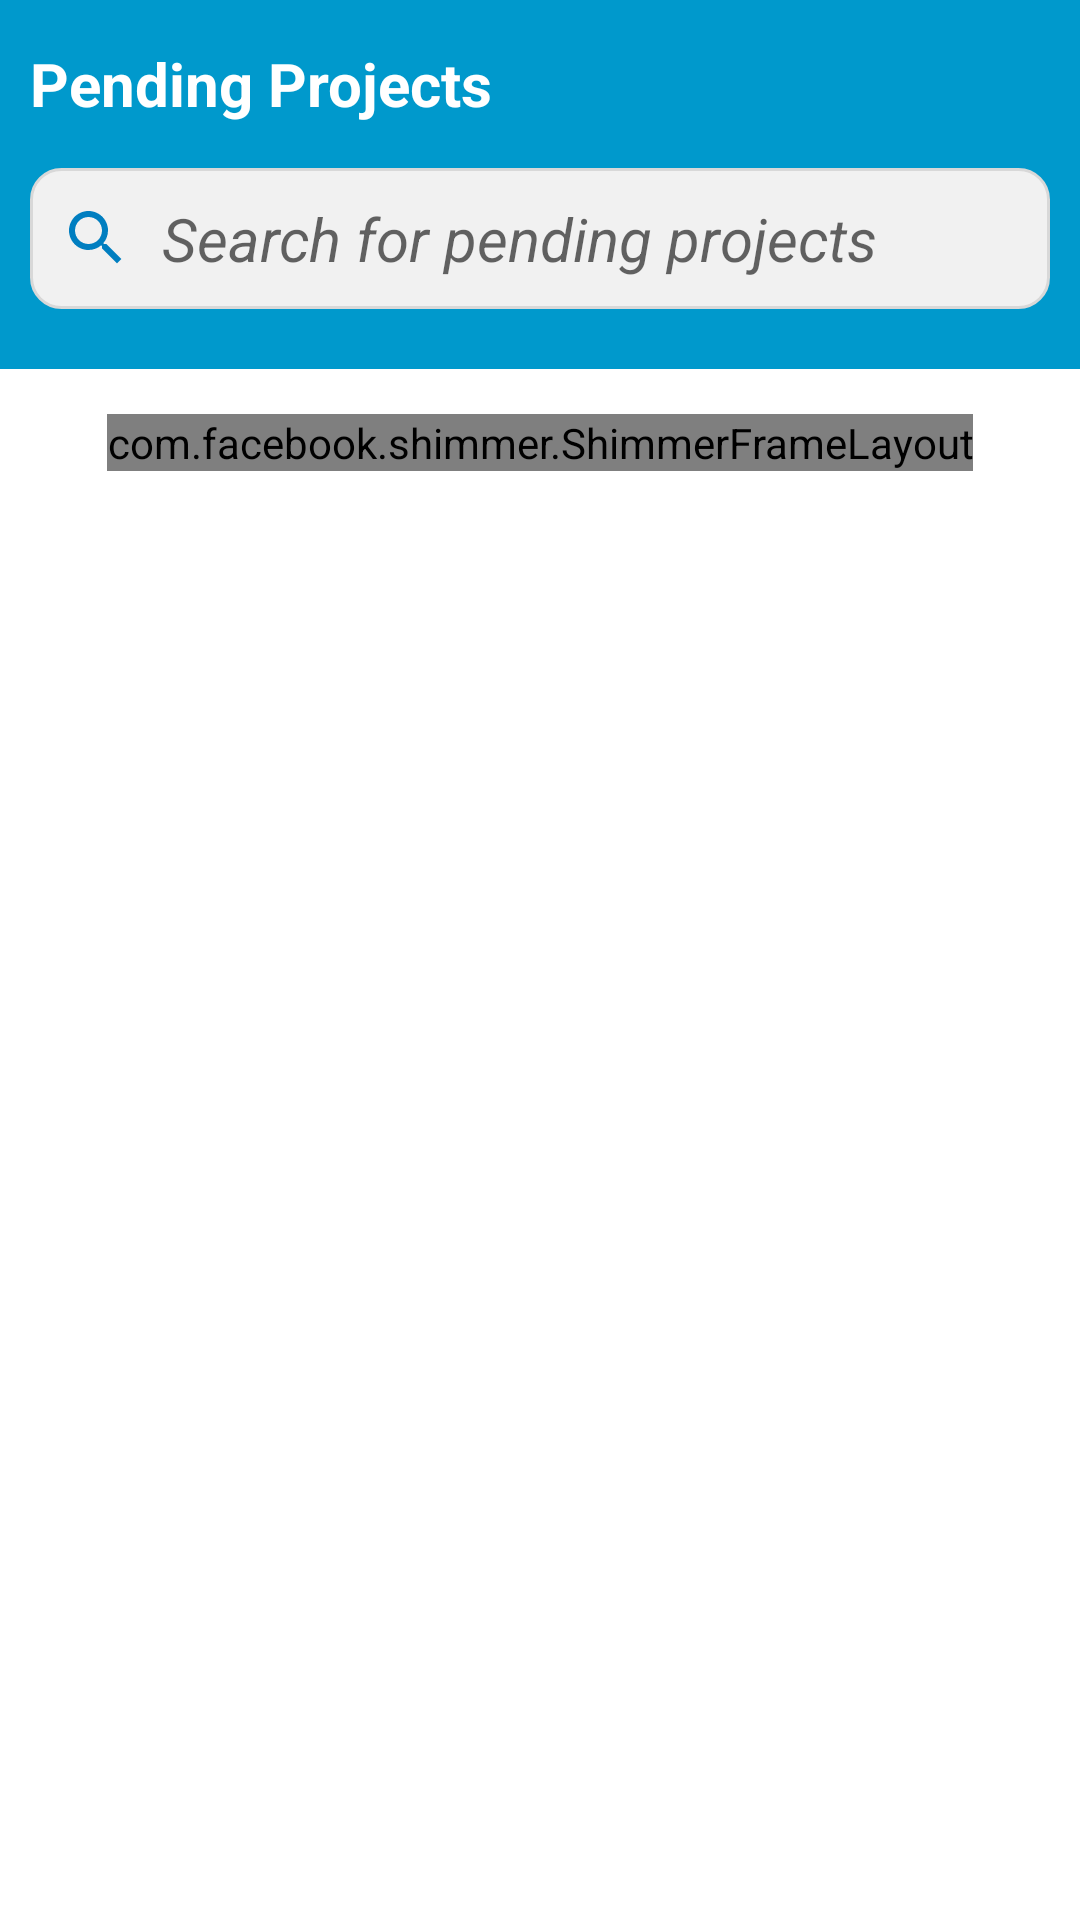

Android layout source for this screen:
<!-- AndroidManifest.xml: activity theme Theme.DNAApp.NoActionBar -->
<!-- res/layout/activity_pending.xml -->
<?xml version="1.0" encoding="utf-8"?>
<LinearLayout xmlns:android="http://schemas.android.com/apk/res/android"
    xmlns:app="http://schemas.android.com/apk/res-auto"
    xmlns:shimmer="http://schemas.android.com/apk/res-auto"
    xmlns:tools="http://schemas.android.com/tools"
    android:layout_width="match_parent"
    android:layout_height="match_parent"
    android:orientation="vertical"
    tools:context=".MainActivity">

    <com.google.android.material.appbar.AppBarLayout
        android:id="@+id/appbar"
        android:layout_width="match_parent"
        android:layout_height="wrap_content"
        android:background="@android:color/holo_blue_dark"
        android:stateListAnimator="@animator/appbar_shadow_animator"
        android:theme="@style/AppTheme"
        app:layout_constraintEnd_toEndOf="parent"
        app:layout_constraintStart_toStartOf="parent"
        app:layout_constraintTop_toTopOf="parent">

        <com.google.android.material.appbar.CollapsingToolbarLayout
            android:layout_width="match_parent"
            android:layout_height="?attr/actionBarSize"
            app:layout_scrollFlags="scroll|enterAlways|snap"
            app:toolbarId="@id/toolbar">

            <androidx.appcompat.widget.Toolbar
                android:id="@+id/toolbar"
                android:layout_width="match_parent"
                android:layout_height="match_parent"
                app:buttonGravity="center_vertical"
                app:contentInsetEnd="0dp"
                app:contentInsetStart="0dp" />

            <TextView
                android:layout_width="wrap_content"
                android:layout_height="wrap_content"
                android:layout_gravity="center_vertical"
                android:layout_marginStart="10dp"
                android:text="Pending Projects"
                android:textColor="@android:color/white"
                android:textSize="20sp"
                android:textStyle="bold" />
        </com.google.android.material.appbar.CollapsingToolbarLayout>

        <FrameLayout
            android:layout_width="match_parent"
            android:layout_height="wrap_content"
            android:layout_marginBottom="20dp"
            android:orientation="vertical">

            <androidx.appcompat.widget.SearchView
                android:id="@+id/search_location"
                android:layout_width="match_parent"
                android:layout_height="match_parent"
                android:layout_margin="10dp"
                android:background="@drawable/rounded_input_field"
                android:gravity="center"
                android:theme="@style/AppTheme"
                android:visibility="gone"
                app:iconifiedByDefault="false"
                app:queryBackground="@android:color/transparent"
                app:queryHint="search for Bar/club" />

            <AutoCompleteTextView
                android:id="@+id/searchTv"
                android:layout_width="match_parent"
                android:layout_height="wrap_content"
                android:layout_gravity="center_vertical"
                android:layout_marginStart="10dp"
                android:layout_marginEnd="10dp"
                android:background="@drawable/rounded_input_field"
                android:drawableLeft="@drawable/search"
                android:drawablePadding="10dp"
                android:hint="Search for pending projects"
                android:padding="10dp"
                android:selectAllOnFocus="true"
                android:textColor="@android:color/black"
                android:textSize="20sp"
                android:textStyle="italic" />
        </FrameLayout>


    </com.google.android.material.appbar.AppBarLayout>

    <com.facebook.shimmer.ShimmerFrameLayout
        android:id="@+id/shimmer_view_container"
        android:layout_width="wrap_content"
        android:layout_height="wrap_content"
        android:layout_gravity="center"
        android:layout_marginTop="15dp"
        android:orientation="vertical"
        shimmer:duration="800">

        
        <LinearLayout
            android:layout_width="match_parent"
            android:layout_height="match_parent"
            android:orientation="vertical">

            <include layout="@layout/shimmer_effect" />

            <include layout="@layout/shimmer_effect" />

            <include layout="@layout/shimmer_effect" />

            <include layout="@layout/shimmer_effect" />

            <include layout="@layout/shimmer_effect" />

            <include layout="@layout/shimmer_effect" />

            <include layout="@layout/shimmer_effect" />
        </LinearLayout>

    </com.facebook.shimmer.ShimmerFrameLayout>

    <androidx.recyclerview.widget.RecyclerView
        android:id="@+id/pendingRecycler"
        android:layout_width="match_parent"
        android:layout_height="match_parent"
        app:layout_constraintBottom_toBottomOf="parent"
        app:layout_constraintEnd_toEndOf="parent"
        app:layout_constraintStart_toStartOf="parent"
        app:layout_constraintTop_toTopOf="parent"
        tools:listitem="@layout/project_model" />
</LinearLayout>
<!-- res/layout/shimmer_effect.xml (included above) -->
<?xml version="1.0" encoding="utf-8"?>
<FrameLayout xmlns:android="http://schemas.android.com/apk/res/android"
    xmlns:app="http://schemas.android.com/apk/res-auto"
    xmlns:tools="http://schemas.android.com/tools"
    android:layout_width="match_parent"
    android:layout_marginBottom="10dp"
    android:layout_height="wrap_content"
    android:orientation="vertical">


    <LinearLayout
        android:id="@+id/item_container"
        android:layout_width="match_parent"
        android:layout_height="wrap_content"
        android:layout_margin="10dp"
        android:layout_weight="3"
        android:orientation="horizontal">

        <View
            android:layout_width="0dp"
            android:layout_height="match_parent"
            android:layout_below="@+id/item_container"
            android:layout_marginTop="5dp"
            android:layout_weight="1"
            android:background="@color/background" />

        <LinearLayout
            android:layout_width="0dp"
            android:layout_height="wrap_content"
            android:layout_weight="3"
            android:orientation="vertical">

            <androidx.cardview.widget.CardView
                android:layout_width="match_parent"
                android:layout_height="wrap_content"
                app:cardCornerRadius="10dp">

                <LinearLayout
                    android:layout_width="match_parent"
                    android:layout_height="wrap_content"
                    android:layout_gravity="bottom"
                    android:layout_weight="3"
                    android:orientation="vertical">

                    <View
                        android:id="@+id/restuarantName"
                        android:layout_width="match_parent"
                        android:layout_height="20dp"
                        android:layout_margin="5dp"
                        android:background="@color/background"
                        android:ellipsize="end"
                        android:maxLines="1"
                        android:textSize="18sp"
                        tools:text="Restaurants Name" />

                    <View
                        android:id="@+id/restuarantLocation"
                        android:layout_width="match_parent"
                        android:layout_height="20dp"
                        android:layout_margin="5dp"
                        android:background="@color/background"
                        android:ellipsize="end"
                        android:maxLines="1"
                        android:text="Location"
                        android:textSize="16sp" />
                </LinearLayout>

            </androidx.cardview.widget.CardView>

        </LinearLayout>
    </LinearLayout>


</FrameLayout>
<!-- res/layout/project_model.xml (included above) -->
<?xml version="1.0" encoding="utf-8"?>
<androidx.constraintlayout.widget.ConstraintLayout xmlns:android="http://schemas.android.com/apk/res/android"
    xmlns:app="http://schemas.android.com/apk/res-auto"
    xmlns:tools="http://schemas.android.com/tools"
    android:layout_width="match_parent"
    android:layout_marginBottom="10dp"
    android:layout_height="wrap_content">

    <androidx.cardview.widget.CardView
        android:layout_width="match_parent"
        android:layout_height="wrap_content"
        android:layout_marginStart="8dp"
        android:layout_marginLeft="8dp"
        android:layout_marginTop="8dp"
        android:layout_marginEnd="8dp"
        android:layout_marginRight="8dp"
        android:elevation="4dp"
        app:cardCornerRadius="10dp"
        app:layout_constraintEnd_toEndOf="parent"
        app:layout_constraintStart_toStartOf="parent"
        app:layout_constraintTop_toTopOf="parent">

        <androidx.constraintlayout.widget.ConstraintLayout
            android:layout_width="match_parent"
            android:layout_height="match_parent">

            <ImageView
                android:id="@+id/clientImageView"
                android:layout_width="80dp"
                android:layout_height="80dp"
                android:layout_gravity="center_vertical"
                android:layout_marginStart="8dp"
                android:layout_marginLeft="8dp"
                android:layout_marginTop="8dp"
                android:layout_marginBottom="8dp"
                app:layout_constraintBottom_toBottomOf="parent"
                app:layout_constraintStart_toStartOf="parent"
                app:layout_constraintTop_toTopOf="parent"
                tools:srcCompat="@tools:sample/avatars"
                android:contentDescription="TODO" />

            <TextView
                android:id="@+id/projectName"
                android:layout_width="wrap_content"
                android:layout_height="wrap_content"
                android:layout_marginStart="18dp"
                android:layout_marginLeft="18dp"
                android:layout_marginTop="16dp"
                android:layout_marginBottom="12dp"
                android:text="Project Name"
                android:textColor="@android:color/holo_blue_dark"
                android:textSize="20sp"
                app:layout_constraintBottom_toTopOf="@+id/clientName"
                app:layout_constraintStart_toEndOf="@+id/clientImageView"
                app:layout_constraintTop_toTopOf="parent" />

            <TextView
                android:id="@+id/clientName"
                android:layout_width="wrap_content"
                android:layout_height="wrap_content"
                android:layout_marginStart="18dp"
                android:layout_marginLeft="18dp"
                android:layout_marginTop="12dp"
                android:layout_marginRight="193dp"
                android:text="Client Name"
                android:textColor="@android:color/holo_blue_dark"
                android:textSize="20sp"
                app:layout_constraintStart_toEndOf="@+id/clientImageView"
                app:layout_constraintTop_toBottomOf="@+id/projectName"
                android:layout_marginEnd="193dp" />

            <ImageView
                android:id="@+id/imageView2"
                android:layout_width="23dp"
                android:layout_height="46dp"
                android:layout_marginTop="22dp"
                android:layout_marginEnd="5dp"
                android:layout_marginRight="5dp"
                android:layout_marginBottom="22dp"
                android:src="@drawable/more"
                app:layout_constraintBottom_toBottomOf="parent"
                app:layout_constraintEnd_toEndOf="parent"
                app:layout_constraintTop_toTopOf="parent"
                android:contentDescription="TODO" />


        </androidx.constraintlayout.widget.ConstraintLayout>


    </androidx.cardview.widget.CardView>

</androidx.constraintlayout.widget.ConstraintLayout>
<!-- resources referenced by this layout -->
<resources>
  <color name="background">#dddddd</color>
  <!-- drawable more (drawable) -->
  <vector xmlns:android="http://schemas.android.com/apk/res/android"
      android:width="24dp"
      android:height="24dp"
      android:tint="@android:color/holo_blue_dark"
      android:viewportWidth="24"
      android:viewportHeight="24">
      <path
          android:fillColor="@android:color/holo_blue_dark"
          android:pathData="M12,8c1.1,0 2,-0.9 2,-2s-0.9,-2 -2,-2 -2,0.9 -2,2 0.9,2 2,2zM12,10c-1.1,0 -2,0.9 -2,2s0.9,2 2,2 2,-0.9 2,-2 -0.9,-2 -2,-2zM12,16c-1.1,0 -2,0.9 -2,2s0.9,2 2,2 2,-0.9 2,-2 -0.9,-2 -2,-2z" />
  </vector>
  <!-- drawable rounded_input_field (drawable) -->
  <?xml version="1.0" encoding="utf-8"?>
  
  <shape xmlns:android="http://schemas.android.com/apk/res/android">
      <solid android:color="#F1F1F1"/>
      <stroke android:width="1dp" android:color="#D8D8D8" />
      <corners android:radius="10dp"/>
      <padding android:bottom="0dp" android:left="0dp" android:right="0dp" android:top="0dp" />
  </shape>
  <!-- drawable search (drawable) -->
  <vector xmlns:android="http://schemas.android.com/apk/res/android" android:width="24dp"
      android:height="24dp" android:tint="#007EC0"
      android:viewportWidth="24" android:viewportHeight="24">
      <path android:fillColor="@android:color/white" android:pathData="M15.5,14h-0.79l-0.28,-0.27C15.41,12.59 16,11.11 16,9.5 16,5.91 13.09,3 9.5,3S3,5.91 3,9.5 5.91,16 9.5,16c1.61,0 3.09,-0.59 4.23,-1.57l0.27,0.28v0.79l5,4.99L20.49,19l-4.99,-5zM9.5,14C7.01,14 5,11.99 5,9.5S7.01,5 9.5,5 14,7.01 14,9.5 11.99,14 9.5,14z"/>
  </vector>
  <style name="AppTheme" parent="Theme.AppCompat.Light">
          
          <item name="colorPrimary">@color/colorPrimary</item>
          <item name="colorPrimaryDark">@color/colorPrimaryDark</item>
          <item name="colorAccent">@color/colorAccent</item>
          <item name="android:windowNoTitle">true</item>
          <item name="android:itemBackground">@android:color/holo_blue_light</item>
      </style>
  <style name="Theme.DNAApp.NoActionBar">
          <item name="windowActionBar">false</item>
          <item name="windowNoTitle">true</item>
      </style>
  <color name="colorPrimary">@android:color/holo_blue_light</color>
  <color name="colorPrimaryDark">@android:color/holo_blue_dark</color>
  <color name="colorAccent">#D81B60</color>
</resources>
